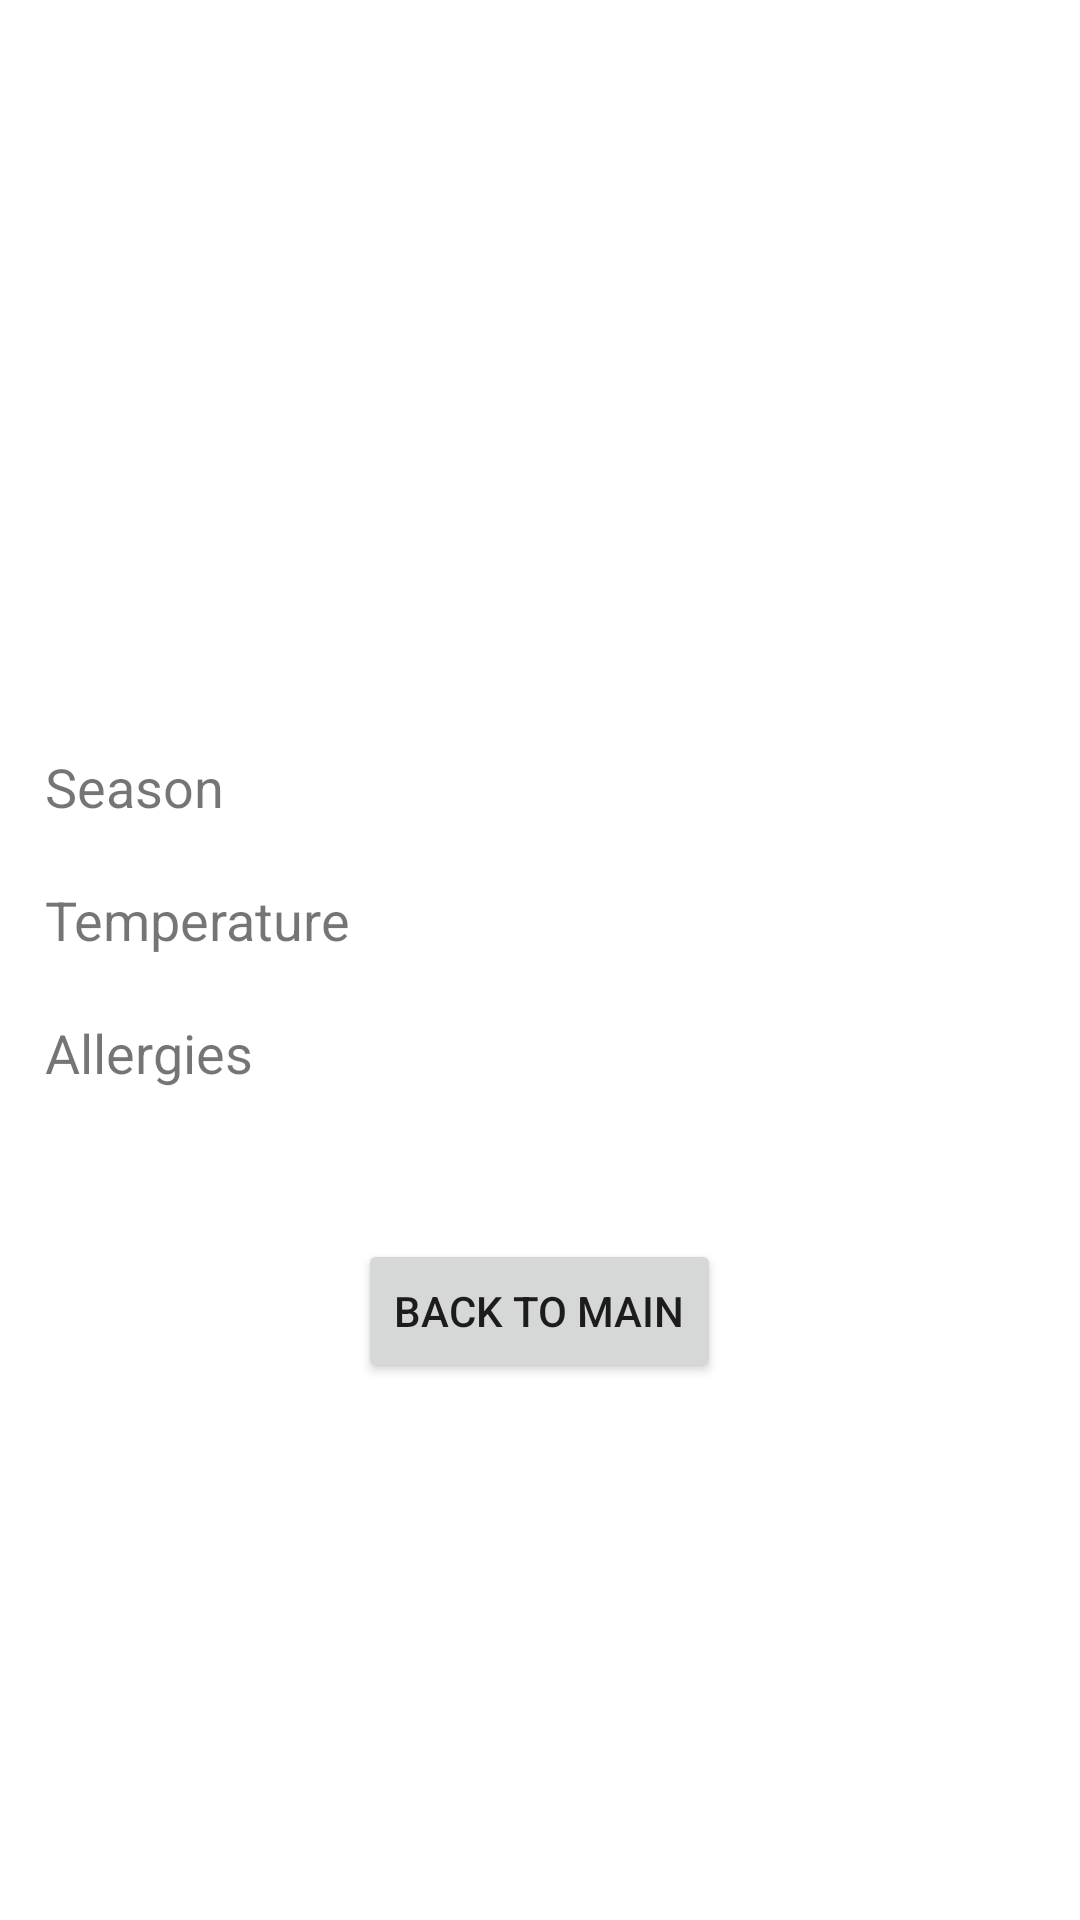

Produce the Android XML layout that renders to this screen, including the resource entries it uses.
<!-- AndroidManifest.xml: application theme Theme.Lab2 -->
<!-- res/layout/activity_info_results.xml -->
<?xml version="1.0" encoding="utf-8"?>
<RelativeLayout xmlns:android="http://schemas.android.com/apk/res/android"
    xmlns:tools="http://schemas.android.com/tools"
    android:layout_width="match_parent"
    android:layout_height="match_parent"
    tools:context=".InfoResultsActivity">

    <TextView
        android:layout_width="wrap_content"
        android:layout_height="wrap_content"
        android:layout_marginTop="250dp"
        android:text="Season"
        style="@style/inventory_page"
        android:id="@+id/txtSeason"/>

    <TextView
        android:layout_width="wrap_content"
        android:layout_height="wrap_content"
        style="@style/inventory_page"
        android:text="Temperature"
        android:layout_below="@id/txtSeason"
        android:id="@+id/txtTemp"/>

    <TextView
        android:layout_width="wrap_content"
        android:layout_height="wrap_content"
        style="@style/inventory_page"
        android:id="@+id/txtAllergies"
        android:text="Allergies"
        android:layout_below="@id/txtTemp"/>
    <Button
        android:layout_width="wrap_content"
        android:layout_height="wrap_content"
        android:id="@+id/btnMain"
        android:layout_below="@id/txtAllergies"
        android:layout_marginTop="50dp"
        android:layout_centerHorizontal="true"
        android:text="Back to Main"/>

</RelativeLayout>
<!-- resources referenced by this layout -->
<resources>
  <style name="inventory_page">
          <item name="android:layout_marginStart">15dp</item>
          <item name="android:layout_marginTop">20dp</item>
          <item name="android:textSize">18sp</item>
      </style>
  <style name="Theme.Lab2" parent="Theme.MaterialComponents.DayNight.DarkActionBar">
          
          <item name="colorPrimary">#000000</item>
          <item name="colorPrimaryVariant">@color/purple_700</item>
          <item name="colorOnPrimary">@color/white</item>
          
          <item name="colorSecondary">@color/teal_200</item>
          <item name="colorSecondaryVariant">@color/teal_700</item>
          <item name="colorOnSecondary">@color/black</item>
          
          <item name="android:statusBarColor" tools:targetApi="l">?attr/colorPrimaryVariant</item>
          
      </style>
  <color name="purple_700">#FF3700B3</color>
  <color name="white">#FFFFFFFF</color>
  <color name="teal_200">#FF03DAC5</color>
  <color name="teal_700">#FF018786</color>
  <color name="black">#FF000000</color>
</resources>
